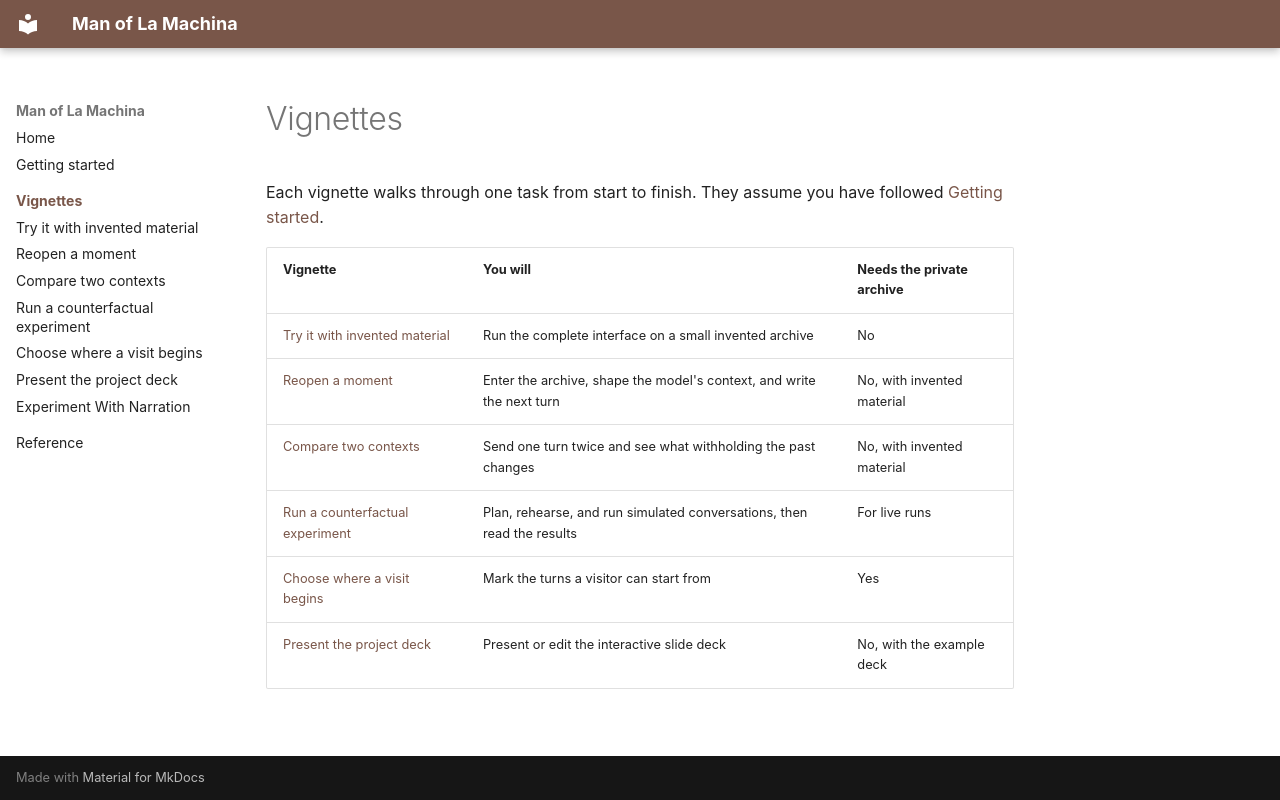

repository: ColinConwell/Man-of-La-Machina · page: vignettes/index.html · generator: mkdocs

# Vignettes

Each vignette walks through one task from start to finish. They assume you have followed [Getting started](../getting-started.md).

| Vignette | You will | Needs the private archive |
| --- | --- | --- |
| [Try it with invented material](invented-material.md) | Run the complete interface on a small invented archive | No |
| [Reopen a moment](reopen-a-moment.md) | Enter the archive, shape the model's context, and write the next turn | No, with invented material |
| [Compare two contexts](compare-two-contexts.md) | Send one turn twice and see what withholding the past changes | No, with invented material |
| [Run a counterfactual experiment](counterfactual-experiment.md) | Plan, rehearse, and run simulated conversations, then read the results | For live runs |
| [Choose where a visit begins](choose-beginnings.md) | Mark the turns a visitor can start from | Yes |
| [Present the project deck](project-deck.md) | Present or edit the interactive slide deck | No, with the example deck |
